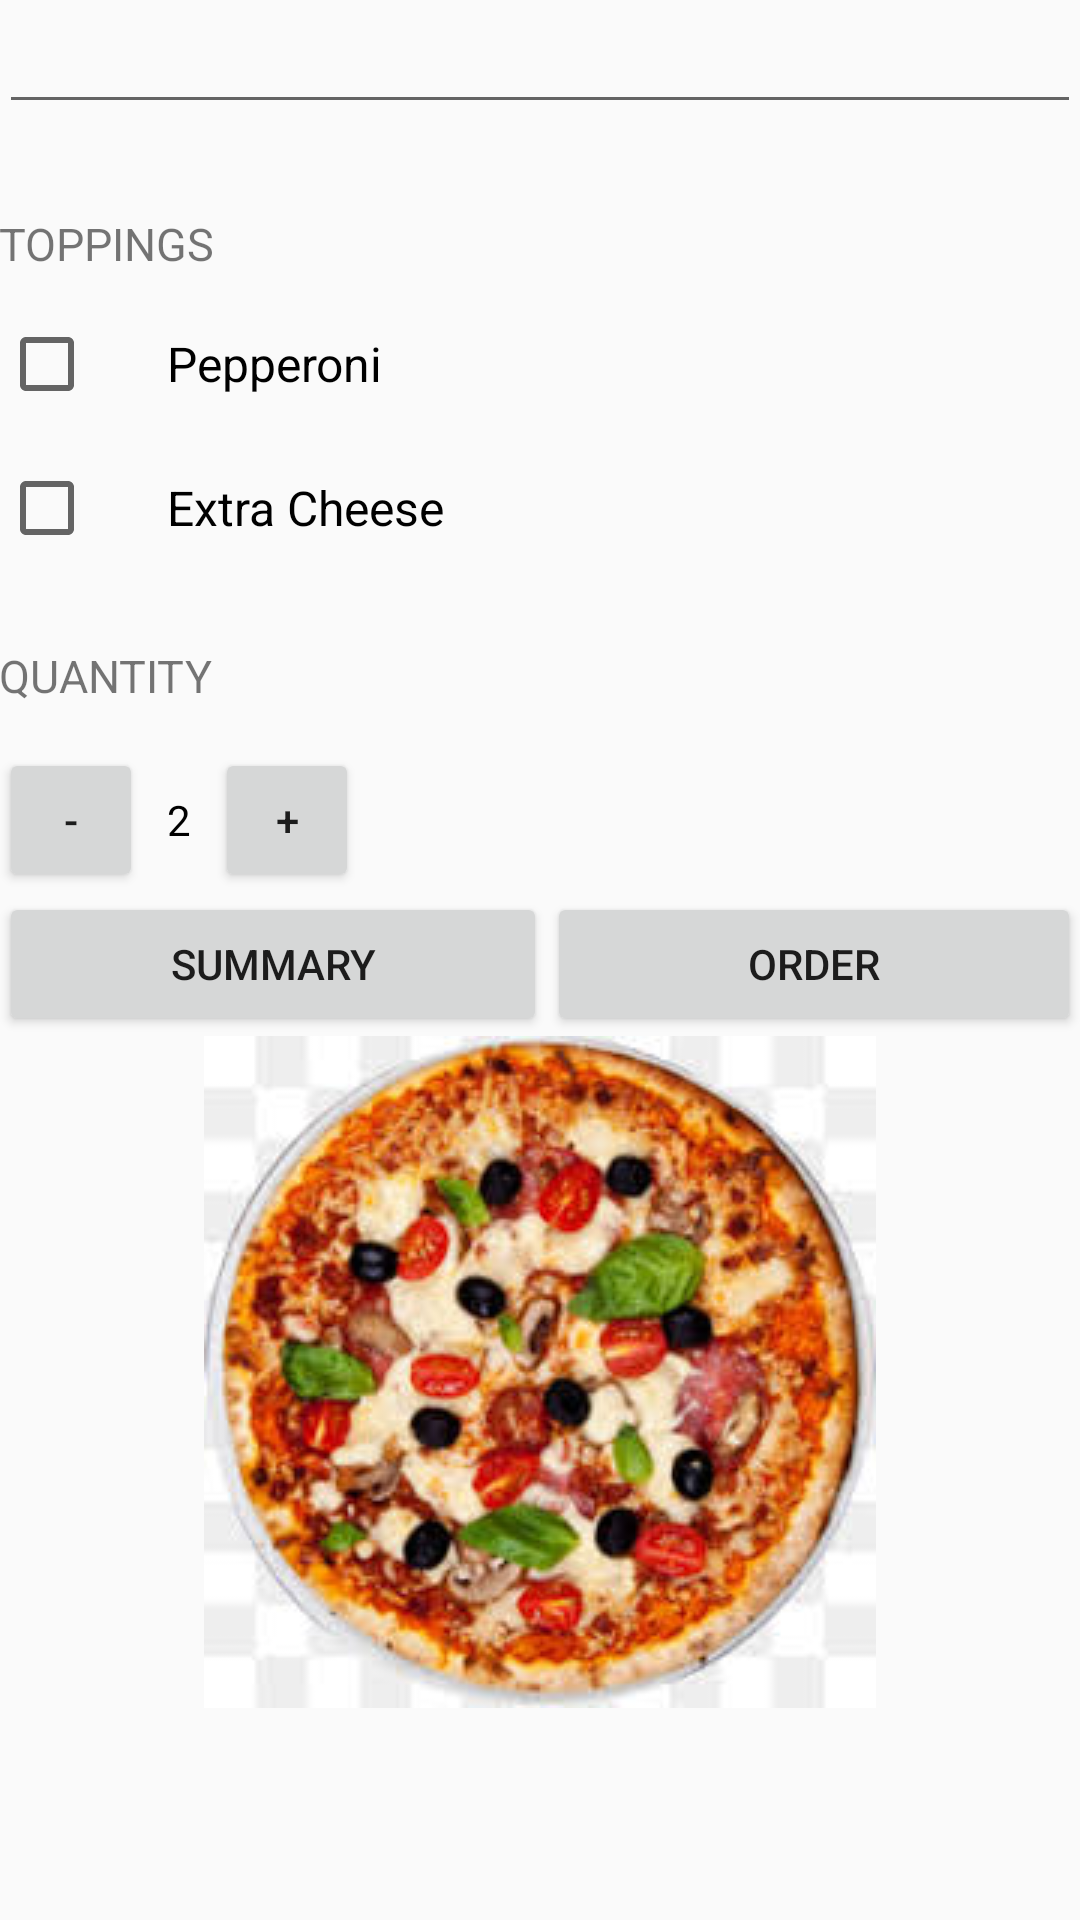

Layout XML and referenced resources for this Android screen:
<!-- AndroidManifest.xml: application theme AppTheme -->
<!-- res/layout/activity_main.xml -->
<?xml version="1.0" encoding="utf-8"?>
<ScrollView xmlns:android="http://schemas.android.com/apk/res/android"
    xmlns:app="http://schemas.android.com/apk/res-auto"
    xmlns:tools="http://schemas.android.com/tools"
    android:layout_width="match_parent"
    android:layout_height="match_parent">

    <LinearLayout
        android:layout_width="match_parent"
        android:layout_height="match_parent"
        android:orientation="vertical"
        android:paddingLeft="@dimen/activity_horizontal_margin"
        android:paddingTop="@dimen/activity_vertical_margin"
        android:paddingRight="@dimen/activity_horizontal_margin"
        android:paddingBottom="@dimen/activity_vertical_margin"
        tools:context="com.example.vijaya.myorder.MainActivity">

        <EditText
            android:id="@+id/user_input"
            android:layout_width="match_parent"
            android:layout_height="wrap_content"
            android:layout_marginBottom="16sp"
            android:inputType="textCapWords" />

        <TextView
            style="@style/HeaderTextStyle"
            android:text="@string/toppings" />

        <CheckBox
            android:id="@+id/pepperoni_checked"
            android:layout_width="wrap_content"
            android:layout_height="wrap_content"
            android:layout_marginBottom="16sp"
            android:paddingLeft="24dp"
            android:text="@string/pepperoni"
            android:textSize="16sp" />

        <CheckBox
            android:id="@+id/extra_cheese_checked"
            android:layout_width="wrap_content"
            android:layout_height="wrap_content"
            android:layout_marginBottom="16sp"
            android:paddingLeft="24dp"
            android:text="@string/extra_cheese"
            android:textSize="16sp" />

        <TextView
            style="@style/HeaderTextStyle"
            android:text="@string/quantity" />

        <LinearLayout
            android:layout_width="match_parent"
            android:layout_height="wrap_content"
            android:orientation="horizontal">

            <Button
                android:layout_width="48dp"
                android:layout_height="48dp"
                android:layout_marginRight="8dp"
                android:onClick="decrement"
                android:text="-" />

            <TextView
                android:id="@+id/quantity_text_view"

                android:layout_width="wrap_content"
                android:layout_height="wrap_content"
                android:layout_marginRight="8dp"
                android:text="@string/initial_quantity_value"
                android:textColor="#000000" />

            <Button
                android:layout_width="48dp"
                android:layout_height="48dp"
                android:onClick="increment"
                android:text="+" />
        </LinearLayout>

        <LinearLayout
            android:layout_width="match_parent"
            android:layout_height="match_parent"
            android:orientation="horizontal">

            <Button
                android:id="@+id/btnSummary"
                android:layout_width="wrap_content"
                android:layout_height="wrap_content"
                android:layout_weight="1"
                android:onClick="summaryButton"
                android:text="Summary" />

            <Button
                android:id="@+id/btnOrder"
                android:layout_width="wrap_content"
                android:layout_height="wrap_content"
                android:layout_weight="1"
                android:onClick="orderButton"
                android:text="Order" />
        </LinearLayout>

        <ImageView
            android:id="@+id/imageView"
            android:layout_width="match_parent"
            android:layout_height="wrap_content"
            app:srcCompat="@drawable/pizza" />
    </LinearLayout>
</ScrollView>
<!-- resources referenced by this layout -->
<resources>
  <!-- drawable pizza: jpg bitmap (drawable, 16241 bytes) -->
  <string name="extra_cheese">Extra Cheese</string>
  <string name="initial_quantity_value">2</string>
  <string name="pepperoni">Pepperoni</string>
  <string name="quantity">Quantity</string>
  <string name="toppings">Toppings</string>
  <style name="HeaderTextStyle">
          <item name="android:layout_width">wrap_content</item>
          <item name="android:layout_height">48dp</item>
          <item name="android:gravity">center_vertical</item>
          <item name="android:textAllCaps">true</item>
          <item name="android:textSize">15sp</item>
  
      </style>
  <style name="AppTheme" parent="Theme.AppCompat.Light.DarkActionBar">
          
          <item name="colorPrimary">@color/colorPrimary</item>
          <item name="colorPrimaryDark">@color/colorPrimaryDark</item>
          <item name="colorAccent">@color/colorAccent</item>
      </style>
  <!-- not gathered from this repository: default colours our renderer supplied (Android Studio template values) -->
  <color name="colorPrimary">#FF6200EE</color>
  <color name="colorPrimaryDark">#FF3700B3</color>
  <color name="colorAccent">#FF03DAC5</color>
</resources>
